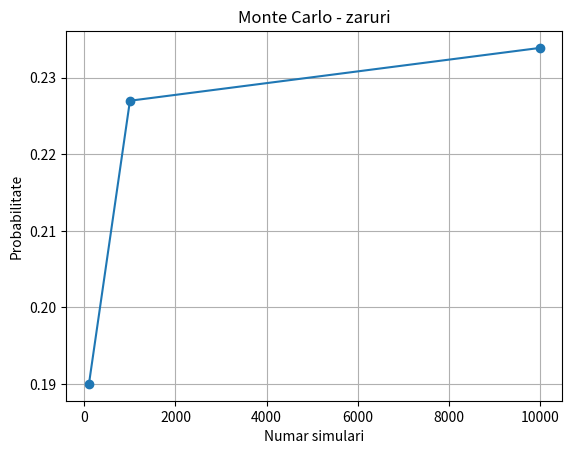

Write Python code to recreate this figure.
import random
import matplotlib.pyplot as plt

# functie pentru o singura runda
def runda():

    zar1 = random.randint(1, 6)
    zar2 = random.randint(1, 6)

    suma = zar1 + zar2

    # verificam daca jucatorul castiga
    if suma == 7 or suma == 11:
        return 1
    else:
        return 0


# functie pentru simulare
def simulare(N):

    castiguri = 0

    for i in range(N):
        castiguri = castiguri + runda()

    probabilitate = castiguri / N

    return probabilitate


# valori pentru test
simulari = [100, 1000, 10000]

rezultate = []

for N in simulari:

    p = simulare(N)

    rezultate.append(p)

    print("N =", N)
    print("Probabilitate =", p)
    print()


# grafic
plt.plot(simulari, rezultate, marker="o")

plt.xlabel("Numar simulari")
plt.ylabel("Probabilitate")

plt.title("Monte Carlo - zaruri")

plt.grid(True)

plt.savefig("monte_carlo.png")

plt.show()
